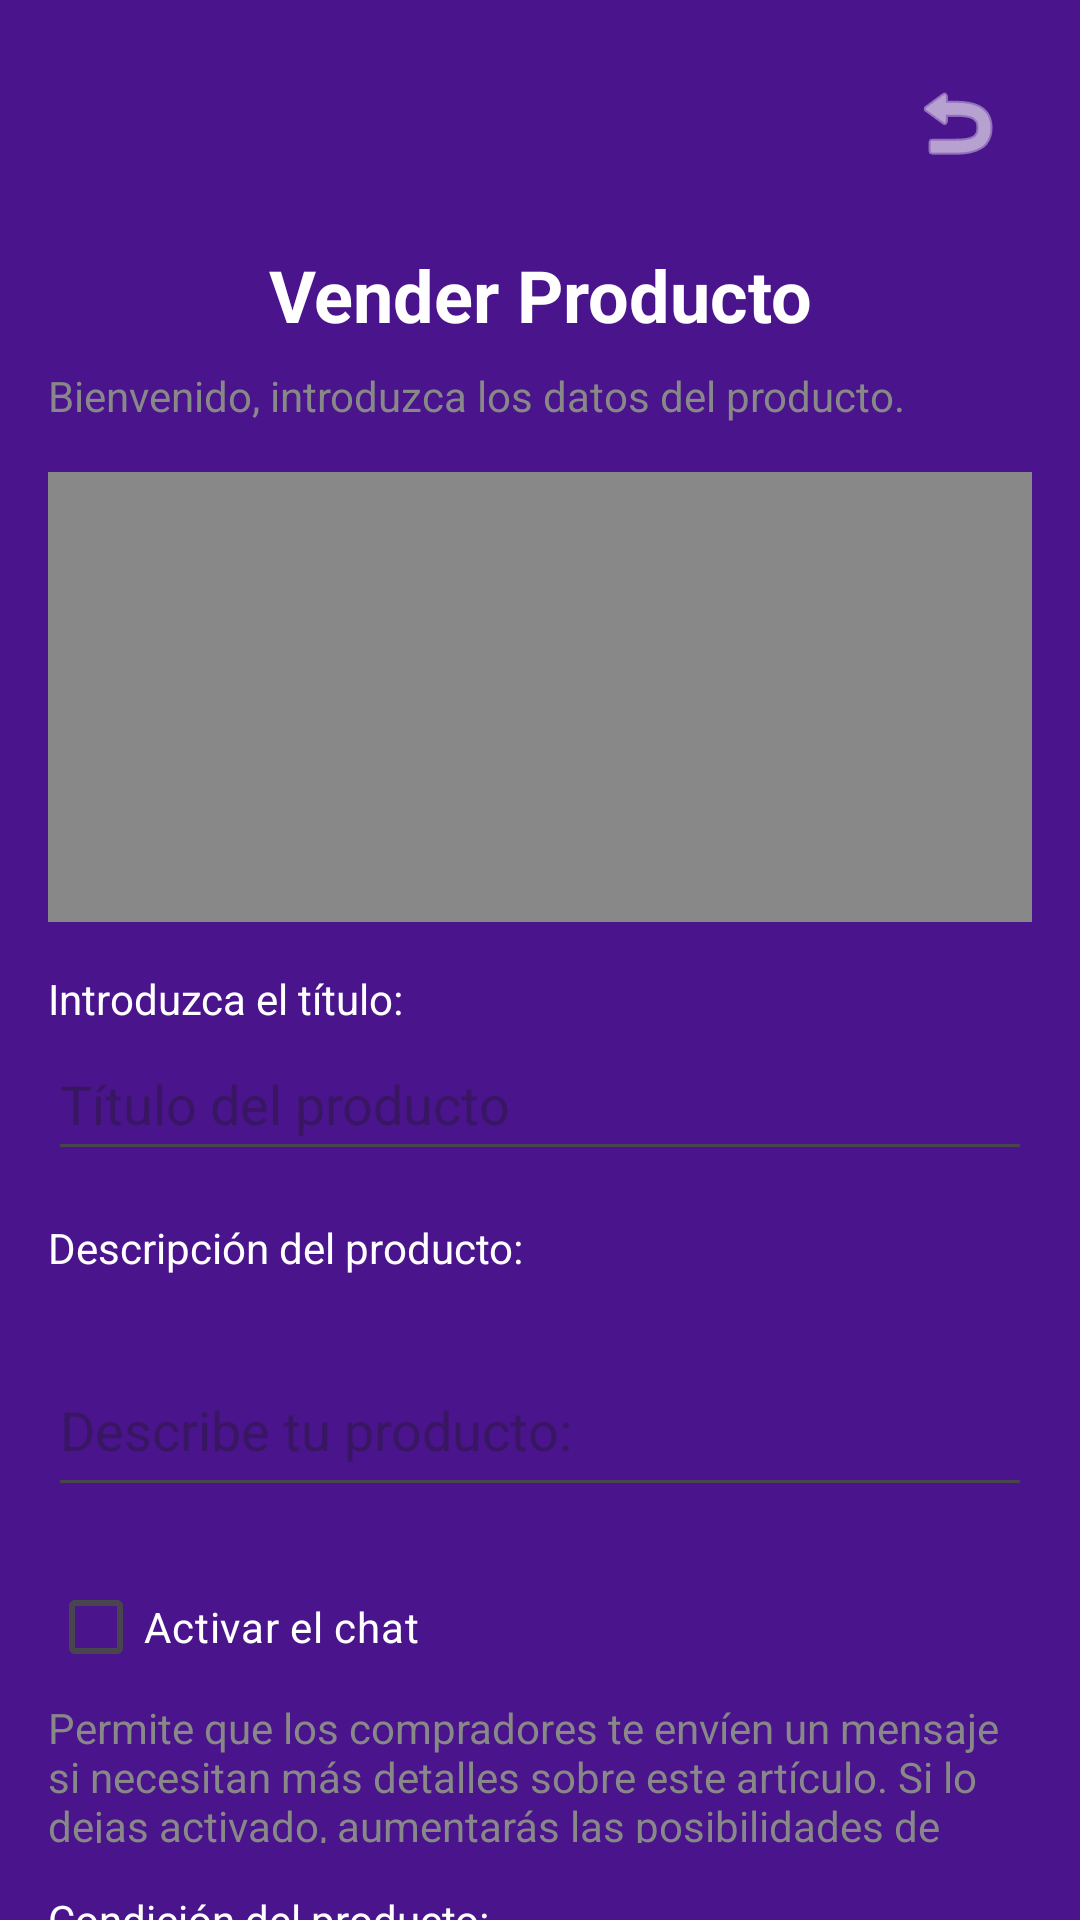

Reconstruct the res/layout file that produces this screen, plus the resources it refers to.
<!-- AndroidManifest.xml: application theme Theme.TfgPedroLlompart2 -->
<!-- res/layout/fragment_vender_producto.xml -->
<?xml version="1.0" encoding="utf-8"?>
<androidx.core.widget.NestedScrollView
    xmlns:android="http://schemas.android.com/apk/res/android"
    xmlns:app="http://schemas.android.com/apk/res-auto"
    xmlns:tools="http://schemas.android.com/tools"
    android:layout_width="match_parent"
    android:layout_height="match_parent"
    android:background="@color/custom_purple"
    android:clipToPadding="false"
    android:paddingBottom="32dp"
    android:fillViewport="true"
    >

    <LinearLayout
        android:layout_width="match_parent"
        android:layout_height="wrap_content"
        android:orientation="vertical"
        android:padding="16dp">

        
        <ImageButton
            android:id="@+id/arrow_back"
            android:layout_width="50dp"
            android:layout_height="50dp"
            android:layout_gravity="end"
            android:src="@android:drawable/ic_menu_revert"
            android:contentDescription="@string/back_button_desc"
            android:background="?attr/selectableItemBackgroundBorderless"
            app:tint="@color/white" />

        
        <TextView
            android:id="@+id/register_textView_title"
            android:layout_width="match_parent"
            android:layout_height="wrap_content"
            android:text="Vender Producto"
            android:textAlignment="center"
            android:textColor="@color/white"
            android:textSize="24sp"
            android:textStyle="bold"
            android:layout_marginTop="16dp" />

        <TextView
            android:id="@+id/register_textView_description"
            android:layout_width="match_parent"
            android:layout_height="wrap_content"
            android:text="Bienvenido, introduzca los datos del producto."
            android:textColor="@color/gray"
            android:layout_marginTop="8dp" />

        
        <ImageView
            android:id="@+id/product_Image"
            android:layout_width="match_parent"
            android:layout_height="150dp"
            android:layout_marginTop="16dp"
            android:contentDescription="Imagen del producto"
            android:scaleType="centerCrop"
            android:background="@color/gray" />

        
        <TextView
            android:id="@+id/select_game"
            android:layout_width="match_parent"
            android:layout_height="wrap_content"
            android:text="Introduzca el título:"
            android:textColor="@color/white"
            android:layout_marginTop="16dp" />
        <EditText
            android:id="@+id/game_title"
            android:layout_width="match_parent"
            android:layout_height="wrap_content"
            android:minHeight="48dp"
            android:hint="Título del producto"
            android:textColor="@color/white" />

        
        <TextView
            android:id="@+id/game_description_title"
            android:layout_width="200dp"
            android:layout_height="48dp"
            android:text="Descripción del producto:"
            android:textColor="@color/white"
            android:layout_marginTop="16dp" />
        <EditText
            android:id="@+id/game_description"
            android:layout_width="match_parent"
            android:layout_height="48dp"
            android:minHeight="48dp"
            android:textColor="@color/white"
            android:minLines="3"
            android:gravity="top"
            android:hint="Describe tu producto:" />

        
        <CheckBox
            android:id="@+id/checkbox_chat"
            android:layout_width="wrap_content"
            android:layout_height="wrap_content"
            android:text="Activar el chat"
            android:textColor="@color/white"
            android:layout_marginTop="16dp" />

        <TextView
            android:id="@+id/descripcion_chat"
            android:layout_width="match_parent"
            android:layout_height="48dp"
            android:textColor="@color/gray"
            android:text="Permite que los compradores te envíen un mensaje si necesitan más detalles sobre este artículo. Si lo dejas activado, aumentarás las posibilidades de venta."
            android:layout_marginBottom="16dp" />

        
        <TextView
            android:id="@+id/condiciontxt"
            android:layout_width="wrap_content"
            android:layout_height="48dp"
            android:text="Condición del producto:"
            android:textColor="@color/white" />
        <Spinner
            android:id="@+id/stateSpinner"
            android:layout_width="match_parent"
            android:layout_height="48dp"
            android:minHeight="48dp"
            android:backgroundTint="@color/white" />

        
        <TextView
            android:id="@+id/opcionEnviotxt"
            android:layout_width="wrap_content"
            android:layout_height="48dp"
            android:text="Opciones de envío:"
            android:textColor="@color/white"
            android:layout_marginTop="16dp" />
        <Spinner
            android:id="@+id/countrySpinner"
            android:layout_width="match_parent"
            android:layout_height="48dp"
            android:minHeight="48dp"
            android:backgroundTint="@color/white" />

        <EditText
            android:id="@+id/cpEdit"
            android:layout_width="136dp"
            android:layout_height="48dp"
            android:hint="Código postal"
            android:minHeight="48dp"
            android:textColor="@color/white" />

        
        <TextView
            android:id="@+id/pricetext"
            android:layout_width="wrap_content"
            android:layout_height="wrap_content"
            android:text="Introduce el precio de tu producto:"
            android:textColor="@color/white"
            android:layout_marginTop="16dp" />

        <LinearLayout
            android:layout_width="match_parent"
            android:layout_height="wrap_content"
            android:orientation="horizontal"
            android:layout_marginTop="8dp">

            <EditText
                android:id="@+id/priceEdit"
                android:layout_width="0dp"
                android:layout_height="48dp"
                android:minHeight="48dp"
                android:layout_weight="1"
                android:hint="Precio"
                android:textColor="@color/white"
                android:layout_marginEnd="8dp" />
            <Spinner
                android:id="@+id/coinSpinner"
                android:layout_width="wrap_content"
                android:layout_height="48dp"
                android:minHeight="48dp"
                android:backgroundTint="@color/white" />
        </LinearLayout>
        
        <TextView
            android:id="@+id/terminosCondicionesTxt"
            android:layout_width="match_parent"
            android:layout_height="wrap_content"
            android:textColor="@color/gray"
            android:text="@string/al_crear_una_cuenta_acepto_los_t_rminos_y_condiciones_y_las_pol_ticas_de_privacidad_de_netjoy_com"
            android:layout_marginTop="16dp" />
        

        <Button
            android:id="@+id/confirmBtn"
            android:layout_width="match_parent"
            android:layout_height="48dp"
            android:layout_marginTop="16dp"
            android:layout_marginBottom="32dp"
            android:backgroundTint="@color/custom_yellow"
            android:text="@string/confirmar"
            android:textColor="@color/custom_purple"/>

    </LinearLayout>
</androidx.core.widget.NestedScrollView>
<!-- resources referenced by this layout -->
<resources>
  <color name="custom_purple">#4A148C</color>
  <color name="custom_yellow">#FFC107</color>
  <color name="gray">#FF888888</color>
  <color name="white">#FFFFFFFF</color>
  <string name="al_crear_una_cuenta_acepto_los_t_rminos_y_condiciones_y_las_pol_ticas_de_privacidad_de_netjoy_com">Al crear una cuenta,acepto los términos y condiciones y las políticas de privacidad de netjoy.com.</string>
  <string name="back_button_desc">Navega de vuelta a la ventana anterior.</string>
  <string name="confirmar">Confirmar</string>
  <style name="Theme.TfgPedroLlompart2" parent="Theme.MaterialComponents.DayNight.NoActionBar">
          
          <item name="colorPrimary">@color/purple_500</item>
          <item name="colorPrimaryVariant">@color/purple_700</item>
          <item name="colorOnPrimary">@color/white</item>
          
          <item name="colorSecondary">@color/teal_200</item>
          <item name="colorSecondaryVariant">@color/teal_700</item>
          <item name="colorOnSecondary">@color/black</item>
          
          <item name="android:statusBarColor">?attr/colorPrimaryVariant</item>
          
      </style>
  <color name="purple_500">#FF6200EE</color>
  <color name="purple_700">#FF3700B3</color>
  <color name="teal_200">#FF03DAC5</color>
  <color name="teal_700">#FF018786</color>
  <color name="black">#FF000000</color>
</resources>
